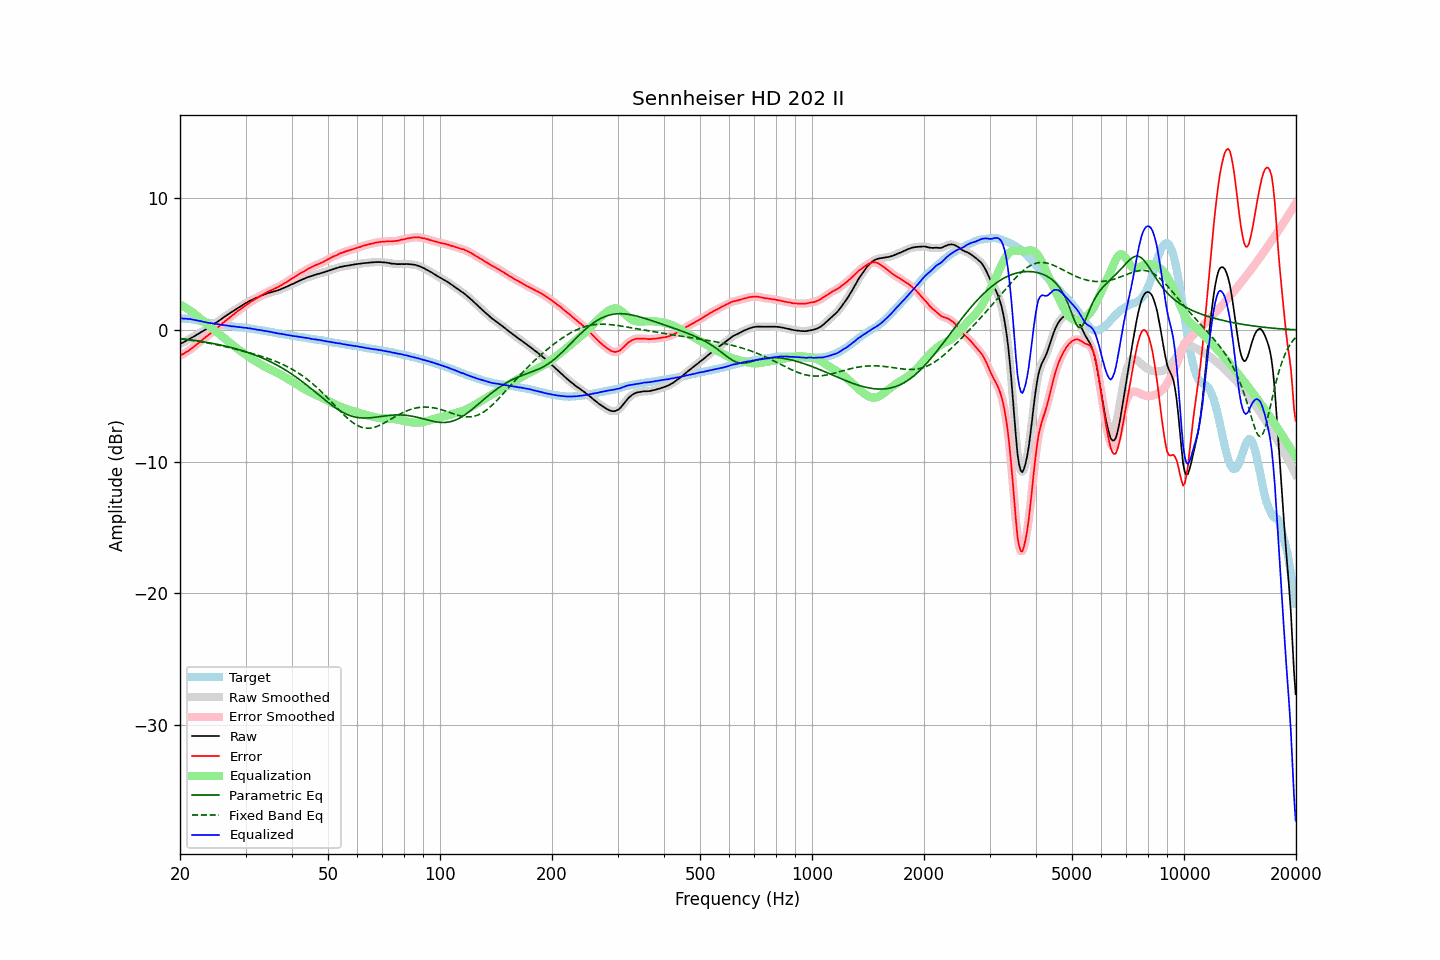

Source data for this figure (header and first rows):
frequency, raw, error, smoothed, error_smoothed, equalization, parametric_eq, fixed_band_eq, equalized_raw, equalized_smoothed, target
20.00, -1.06, -1.94, -1.06, -1.94, 1.94, -0.65, -0.66, 0.88, 0.88, 0.88
20.20, -0.99, -1.86, -1.00, -1.87, 1.88, -0.66, -0.68, 0.88, 0.88, 0.87
20.40, -0.94, -1.81, -0.94, -1.81, 1.81, -0.67, -0.69, 0.87, 0.87, 0.87
20.61, -0.87, -1.73, -0.87, -1.74, 1.74, -0.69, -0.71, 0.86, 0.86, 0.86
20.81, -0.80, -1.66, -0.81, -1.67, 1.66, -0.70, -0.73, 0.86, 0.85, 0.86
21.02, -0.74, -1.60, -0.74, -1.59, 1.58, -0.72, -0.74, 0.84, 0.85, 0.86
21.23, -0.66, -1.50, -0.67, -1.51, 1.50, -0.74, -0.76, 0.84, 0.84, 0.84
21.44, -0.59, -1.41, -0.60, -1.42, 1.42, -0.75, -0.78, 0.82, 0.82, 0.82
21.66, -0.53, -1.33, -0.53, -1.32, 1.33, -0.77, -0.79, 0.79, 0.80, 0.80
21.87, -0.46, -1.23, -0.46, -1.23, 1.23, -0.79, -0.81, 0.77, 0.77, 0.77
22.09, -0.38, -1.13, -0.39, -1.14, 1.13, -0.80, -0.83, 0.75, 0.75, 0.75
22.31, -0.31, -1.04, -0.31, -1.04, 1.04, -0.82, -0.85, 0.72, 0.72, 0.73
22.54, -0.24, -0.94, -0.24, -0.94, 0.94, -0.84, -0.87, 0.69, 0.70, 0.70
22.76, -0.16, -0.83, -0.17, -0.84, 0.84, -0.86, -0.89, 0.67, 0.67, 0.67
22.99, -0.09, -0.73, -0.10, -0.73, 0.74, -0.88, -0.91, 0.65, 0.64, 0.64
23.22, -0.03, -0.64, -0.03, -0.64, 0.64, -0.90, -0.93, 0.61, 0.61, 0.61
23.45, 0.05, -0.54, 0.04, -0.54, 0.54, -0.92, -0.96, 0.59, 0.59, 0.59
23.69, 0.12, -0.45, 0.12, -0.45, 0.45, -0.94, -0.98, 0.56, 0.56, 0.57
23.92, 0.20, -0.35, 0.20, -0.35, 0.35, -0.96, -1.00, 0.55, 0.55, 0.55
24.16, 0.28, -0.26, 0.28, -0.25, 0.25, -0.99, -1.02, 0.53, 0.53, 0.53
24.40, 0.36, -0.16, 0.36, -0.16, 0.15, -1.01, -1.05, 0.51, 0.51, 0.51
24.65, 0.44, -0.06, 0.44, -0.06, 0.05, -1.03, -1.07, 0.49, 0.49, 0.49
24.89, 0.52, 0.05, 0.52, 0.05, -0.05, -1.06, -1.10, 0.47, 0.47, 0.47
25.14, 0.61, 0.16, 0.61, 0.15, -0.15, -1.08, -1.12, 0.46, 0.45, 0.45
25.39, 0.69, 0.26, 0.69, 0.26, -0.25, -1.11, -1.15, 0.43, 0.43, 0.43
25.65, 0.78, 0.35, 0.78, 0.36, -0.36, -1.13, -1.17, 0.42, 0.42, 0.42
25.91, 0.86, 0.46, 0.86, 0.46, -0.46, -1.16, -1.20, 0.39, 0.40, 0.39
26.16, 0.95, 0.57, 0.94, 0.57, -0.56, -1.19, -1.23, 0.38, 0.38, 0.38
26.43, 1.03, 0.67, 1.03, 0.67, -0.66, -1.21, -1.26, 0.36, 0.37, 0.36
26.69, 1.12, 0.77, 1.12, 0.77, -0.76, -1.24, -1.28, 0.35, 0.35, 0.35
26.96, 1.20, 0.87, 1.19, 0.86, -0.86, -1.27, -1.31, 0.33, 0.33, 0.33
27.23, 1.28, 0.96, 1.27, 0.96, -0.96, -1.30, -1.34, 0.31, 0.31, 0.32
27.50, 1.35, 1.05, 1.35, 1.06, -1.06, -1.33, -1.37, 0.29, 0.29, 0.30
27.77, 1.44, 1.16, 1.43, 1.15, -1.16, -1.37, -1.40, 0.28, 0.28, 0.28
28.05, 1.52, 1.25, 1.51, 1.26, -1.25, -1.40, -1.43, 0.27, 0.26, 0.27
28.33, 1.59, 1.35, 1.60, 1.35, -1.35, -1.43, -1.46, 0.24, 0.25, 0.24
28.62, 1.68, 1.45, 1.67, 1.44, -1.44, -1.47, -1.49, 0.24, 0.23, 0.22
28.90, 1.75, 1.52, 1.75, 1.53, -1.53, -1.50, -1.53, 0.22, 0.22, 0.22
29.19, 1.82, 1.61, 1.82, 1.62, -1.62, -1.54, -1.56, 0.20, 0.20, 0.20
29.48, 1.91, 1.71, 1.90, 1.70, -1.71, -1.58, -1.59, 0.20, 0.19, 0.20
29.78, 1.98, 1.80, 1.98, 1.80, -1.80, -1.62, -1.62, 0.18, 0.18, 0.18
30.08, 2.06, 1.89, 2.05, 1.88, -1.88, -1.65, -1.65, 0.17, 0.17, 0.17
30.38, 2.12, 1.97, 2.12, 1.97, -1.97, -1.70, -1.69, 0.15, 0.15, 0.15
30.68, 2.19, 2.06, 2.19, 2.06, -2.05, -1.74, -1.72, 0.13, 0.14, 0.13
30.99, 2.26, 2.15, 2.25, 2.14, -2.13, -1.78, -1.76, 0.12, 0.12, 0.11
31.30, 2.31, 2.21, 2.31, 2.22, -2.21, -1.82, -1.79, 0.09, 0.10, 0.10
31.61, 2.37, 2.28, 2.36, 2.29, -2.29, -1.87, -1.83, 0.08, 0.07, 0.08
31.93, 2.42, 2.36, 2.42, 2.36, -2.37, -1.92, -1.86, 0.05, 0.05, 0.05
32.24, 2.47, 2.44, 2.47, 2.44, -2.44, -1.96, -1.90, 0.03, 0.03, 0.03
32.57, 2.53, 2.52, 2.53, 2.51, -2.51, -2.01, -1.93, 0.01, 0.01, 0.01
32.89, 2.58, 2.58, 2.58, 2.59, -2.59, -2.06, -1.97, -0.01, -0.01, -0.00
33.22, 2.64, 2.67, 2.63, 2.66, -2.66, -2.11, -2.01, -0.02, -0.03, -0.03
33.55, 2.68, 2.72, 2.68, 2.73, -2.73, -2.17, -2.05, -0.05, -0.05, -0.05
33.89, 2.73, 2.80, 2.73, 2.80, -2.80, -2.22, -2.09, -0.07, -0.07, -0.08
34.23, 2.78, 2.86, 2.77, 2.87, -2.86, -2.28, -2.13, -0.09, -0.09, -0.09
34.57, 2.82, 2.94, 2.81, 2.93, -2.92, -2.33, -2.17, -0.11, -0.11, -0.12
34.92, 2.85, 2.99, 2.85, 2.99, -2.98, -2.39, -2.22, -0.14, -0.13, -0.14
35.27, 2.89, 3.04, 2.88, 3.04, -3.04, -2.45, -2.26, -0.15, -0.16, -0.15
35.62, 2.92, 3.09, 2.92, 3.10, -3.10, -2.51, -2.31, -0.18, -0.18, -0.18
35.97, 2.95, 3.16, 2.95, 3.15, -3.15, -2.58, -2.35, -0.21, -0.21, -0.21
... 635 more rows
